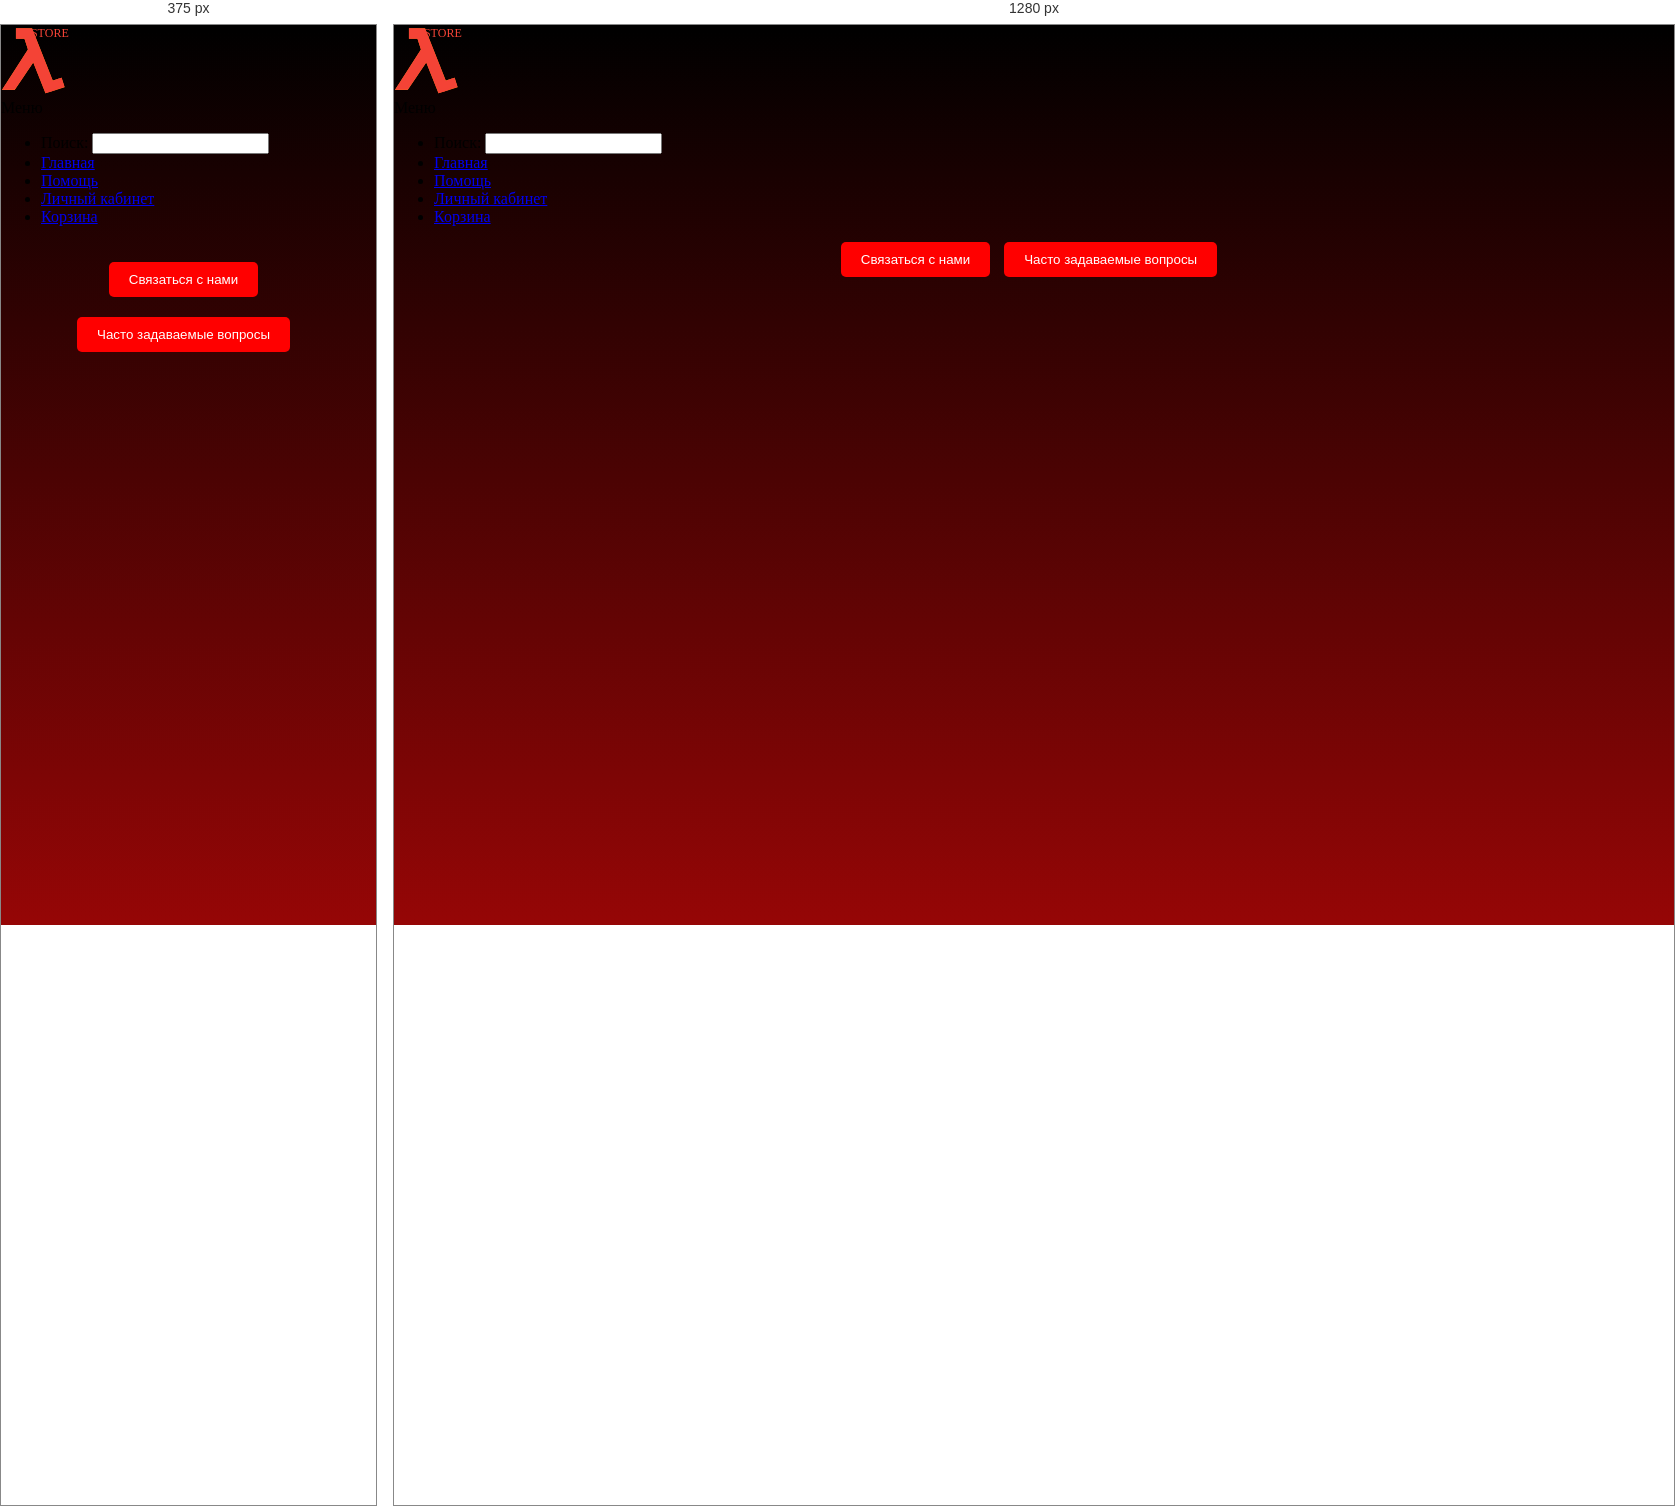
Rendered at 375 px and 1280 px, left to right.

<!-- file: support.html -->
<!DOCTYPE html>
<html lang="en">
<head>
    <meta charset="UTF-8">
    <meta http-equiv="X-UA-Compatible" content="IE=edge">
    <meta name="viewport" content="width=device-width, initial-scale=1.0">
    <link rel="stylesheet" href="css/header.css">
    <title>Lambda Store</title>
    <style>

@import url(https://fonts.googleapis.com/css?family=Nunito);

body { 
  margin:0;
  padding:0;
	
  height: 100%;
  overflow-y: scroll;
  overflow-x: hidden;
  font-family: Nunito;
}
body {
    background: linear-gradient(to bottom, #000000, #960606);
    
    background-attachment: fixed;
    animation: gradient 10s ease infinite;
    font-family: Nunito;
  }
  
  @keyframes gradient {
    0% {
      background-position: 0% 0%;
    }
    50% {
      background-position: 0% 100%;
    }
    100% {
      background-position: 0% 0%;
    }
  }
  #supportbuts{
    align-items: center;
    text-align: center;
  }
  @media screen and (max-width: 820px) {
  #supportbuts{
    display: flex;
    flex-direction: column;
    
  }
  button{
    margin-top: 20px;
  }
  
  }


    </style>
</head>
<body>
  <header>
    <div class="navbar">
      <a href="#" class="logo"><?xml version="1.0" encoding="UTF-8" standalone="no"?>
        <?xml version="1.0" encoding="UTF-8" standalone="no"?>
       
        
        <svg
           version="1.0"
           width="70"
           height="70"
           id="svg2"
           sodipodi:docname="lambda.svg"
           inkscape:version="1.2.2 (732a01da63, 2022-12-09)"
           viewBox="0 0 175 175"
           xmlns:inkscape="http://www.inkscape.org/namespaces/inkscape"
           xmlns:sodipodi="http://sodipodi.sourceforge.net/DTD/sodipodi-0.dtd"
           xmlns="http://www.w3.org/2000/svg"
           xmlns:svg="http://www.w3.org/2000/svg">
          <sodipodi:namedview
             id="namedview344"
             pagecolor="#ffffff"
             bordercolor="#000000"
             borderopacity="0.25"
             inkscape:showpageshadow="2"
             inkscape:pageopacity="0.0"
             inkscape:pagecheckerboard="0"
             inkscape:deskcolor="#d1d1d1"
             showgrid="false"
             inkscape:zoom="8.6853851"
             inkscape:cx="71.269148"
             inkscape:cy="34.137807"
             inkscape:window-width="1920"
             inkscape:window-height="991"
             inkscape:window-x="-9"
             inkscape:window-y="-9"
             inkscape:window-maximized="1"
             inkscape:current-layer="svg2" />
          <defs
             id="defs4">
            <marker
               refX="0"
               refY="0"
               orient="auto"
               style="overflow:visible"
               id="Arrow1Mstart">
              <path
                 d="M 0,0 5,-5 -12.5,0 5,5 Z"
                 transform="matrix(0.4,0,0,0.4,4,0)"
                 style="fill-rule:evenodd;stroke:#000000;stroke-width:1pt;marker-start:none"
                 id="path3206" />
            </marker>
            <marker
               refX="0"
               refY="0"
               orient="auto"
               style="overflow:visible"
               id="Arrow1Mend">
              <path
                 d="M 0,0 5,-5 -12.5,0 5,5 Z"
                 transform="matrix(-0.4,0,0,-0.4,-4,0)"
                 style="fill-rule:evenodd;stroke:#000000;stroke-width:1pt;marker-start:none"
                 id="path3209" />
            </marker>
            <marker
               refX="0"
               refY="0"
               orient="auto"
               style="overflow:visible"
               id="Arrow1Lstart">
              <path
                 d="M 0,0 5,-5 -12.5,0 5,5 Z"
                 transform="matrix(0.8,0,0,0.8,10,0)"
                 style="fill-rule:evenodd;stroke:#000000;stroke-width:1pt;marker-start:none"
                 id="path3200" />
            </marker>
          </defs>
          <path
             d="M 37.25954,8.2688958 V 34.176478 H 58.595197 L 67.358055,61.227042 2.208105,162.19042 H 34.21159 l 46.48125,-68.5789 30.47951,76.96077 48.00522,-15.23976 -7.61987,-23.62162 -22.09765,6.85789 L 77.644889,8.2688958 Z"
             style="fill:#fb7e14;fill-opacity:1;fill-rule:evenodd;stroke:none;stroke-width:1px;stroke-linecap:butt;stroke-linejoin:miter;stroke-opacity:1"
             id="path2255" />
          <path
             style="fill:#f44336;stroke-width:0.230272"
             d="M 96.070312,132.10818 C 87.719042,111.0133 80.814399,93.709483 80.726666,93.655261 80.638932,93.601039 70.115049,108.99095 57.340257,127.85505 l -23.226889,34.29836 -15.844782,0.009 c -12.615383,0.007 -15.809956,-0.0496 -15.67391,-0.27879 0.09398,-0.15831 14.677976,-22.77389 32.408882,-50.25684 C 52.734463,84.143876 67.272432,61.450582 67.310153,61.197283 67.347876,60.943984 65.436242,54.778454 63.062076,47.496106 L 58.745413,34.255473 48.098862,34.195604 37.45231,34.135738 V 21.241547 8.3473558 l 20.066058,0.05883 20.06606,0.05883 25.855432,65.0148702 c 14.22049,35.758184 25.90015,65.059594 25.9548,65.114234 0.0547,0.0546 4.94626,-1.40534 10.87024,-3.24443 5.92399,-1.83909 10.88704,-3.34227 11.029,-3.3404 0.39146,0.005 7.76528,23.10377 7.43407,23.28733 -0.14728,0.0816 -10.74821,3.47417 -23.55763,7.53898 -12.80941,4.06479 -23.4307,7.44372 -23.60287,7.50872 -0.23026,0.0869 -4.32764,-10.02254 -15.497158,-38.23615 z"
             id="path484" />
          <text
             xml:space="preserve"
             style="font-size:30px;fill:#f44336;stroke-width:2.5"
             x="74.838364"
             y="31.086706"
             id="text573"><tspan
               sodipodi:role="line"
               id="tspan571"
               style="stroke-width:2.5"
               x="74.838364"
               y="31.086706">STORE</tspan></text>
        </svg>
        
        </a>
      <div class="menu-btn">Меню</div>
        
      </div>
      <ul class="menu">
        <li id="searchplace"><a>Поиск: </a><input type="text" id="search" name="search"></li>
        
        <li><a href="index.html">Главная</a></li>
        <li><a id="selectedlist" href="#">Помощь</a></li>
        <li><a href="account.html">Личный кабинет</a></li>
        <li><a href="cart.html">Корзина</a></li>
      </ul>
    </div>
  </header>
      
<div id="supportbuts">
<button onclick="openModal('contact-modal')">Связаться с нами</button>
<button onclick="openModal('faq-modal')">Часто задаваемые вопросы</button>
</div>
<div id="contact-modal" class="modal">
  <div class="modal-content">
    <span class="close" onclick="closeModal('contact-modal')">&times;</span>
    <h3>Связаться с нами</h3>
    <p>Введите свое имя:</p>
    <input type="text">
    <p>Введите свой email:</p>
    <input type="email">
    <p>Введите свое сообщение:</p>
    <textarea></textarea>
    <br><br>
    <button>Отправить</button>
  </div>
</div>

<div id="faq-modal" class="modal">
  <div class="modal-content">
    <span class="close" onclick="closeModal('faq-modal')">&times;</span>
    <h3>Часто задаваемые вопросы</h3>
    <p>Здесь будут ответы на часто задаваемые вопросы.</p>
  </div>
</div>

<script>
function openModal(modalId) {
  var modal = document.getElementById(modalId);
  modal.style.display = "block";
}

function closeModal(modalId) {
  var modal = document.getElementById(modalId);
  modal.style.display = "none";
}

// Закрываем модальное окно, если пользователь кликает за его пределами
window.onclick = function(event) {
  var modals = document.getElementsByClassName("modal");
  for (var i = 0; i < modals.length; i++) {
    if (event.target == modals[i]) {
      modals[i].style.display = "none";
    }
  }
}
</script>

<style>
  h2{
    text-align: center;
    color: white;
  }
.modal {
  
  text-align: center;
  display: none;
  position: fixed;
  z-index: 2;
  left: 0;
  top: 0;
  width: 100%;
  height: 100%;
  overflow: auto;
  
}

.modal-content {
  background-color: rgba(8, 8, 8, 0.697);
  border-radius: 5px;
  z-index: 2;
  margin: 15% auto;
  padding: 20px;

  width: 80%;
}
p {
  color: white;
}
.close {
  color: rgb(255, 255, 255);
  float: right;
  font-size: 28px;
  font-weight: bold;
}

.close:hover,
.close:focus {
  color: black;
  text-decoration: none;
  cursor: pointer;
}
button {
    background-color: #f00;
    color: #fff;
    border: none;
    border-radius: 5px;
    padding: 10px 20px;
    cursor: pointer;
    transition: all 0.2s ease-in-out;
    margin-right: 10px;
  }
  
  button:hover {
    background-color: #c50000;
    transform: translateY(-3px);
  }
  


  
  textarea{
    width: 200px;
    padding: 10px;
    margin-bottom: 20px;
    border-radius: 5px;
    border: none;
    color: white;
    background: linear-gradient(to right, #242424, #000000);

  }
  h3{
    color: white;
  }
</style>

      
      
      
      
      
      
      
<script src="js/burger.js"></script>  
      
</body>
</html>